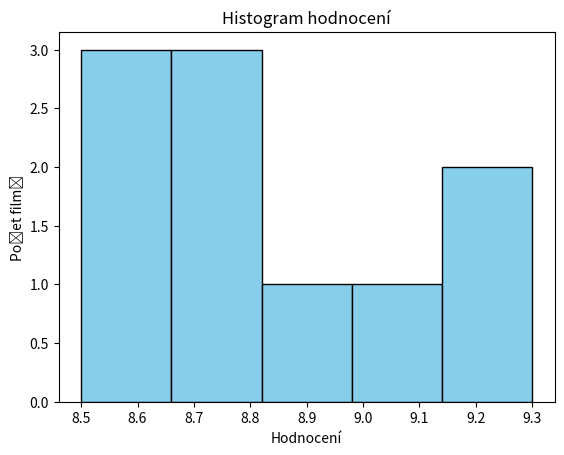

The matplotlib source for this figure:
import matplotlib.pyplot as plt
import statistics

filmy = [
    ("The Shawshank Redemption", 1994, 9.3),
    ("The Godfather", 1972, 9.2),
    ("The Dark Knight", 2008, 9.0),
    ("Pulp Fiction", 1994, 8.9),
    ("Forrest Gump", 1994, 8.8),
    ("Inception", 2010, 8.8),
    ("Fight Club", 1999, 8.8),
    ("Interstellar", 2014, 8.6),
    ("Parasite", 2019, 8.6),
    ("Whiplash", 2014, 8.5)
]

top = [f for f in filmy if f[2] >= 9]
nove = [f for f in filmy if f[1] > 2000]

print("Top filmy (>=9):", top)
print("Nové filmy (>2000):", nove)

print("Podle roku:", sorted(filmy, key=lambda x: x[1]))
print("Podle hodnocení:", sorted(filmy, key=lambda x: x[2], reverse=True))

hodnoceni = [f[2] for f in filmy]
print("Průměr:", statistics.mean(hodnoceni))
print("Medián:", statistics.median(hodnoceni))

plt.hist(hodnoceni, bins=5, color="skyblue", edgecolor="black")
plt.title("Histogram hodnocení")
plt.xlabel("Hodnocení")
plt.ylabel("Počet filmů")
plt.show()
